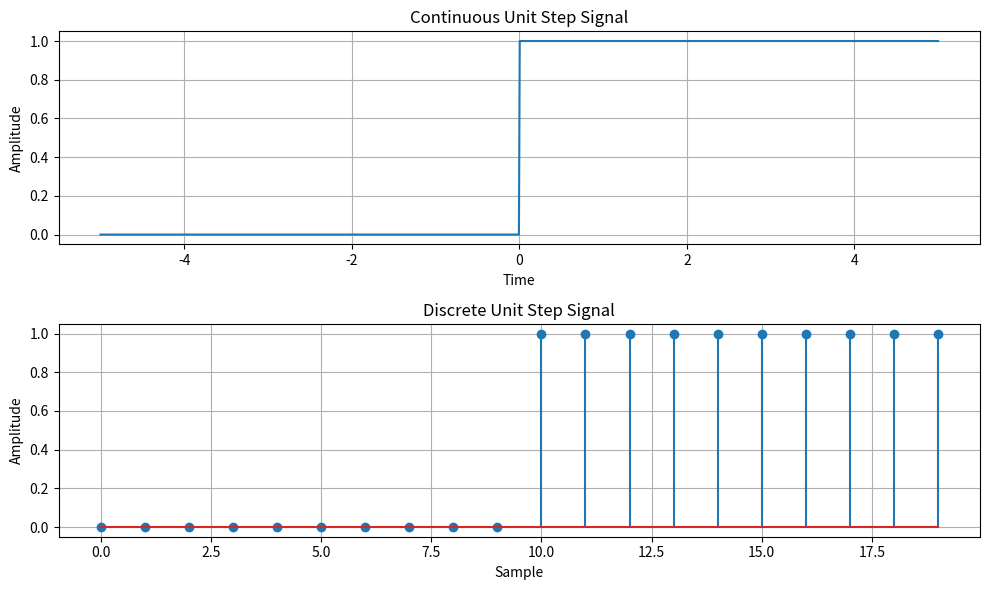

Reproduce this figure in Python.
import numpy as np
import matplotlib.pyplot as plt

def simulate_continuous_unit_step(time):
    unit_step = np.zeros_like(time)
    unit_step[time >= 0] = 1
    return unit_step


def simulate_discrete_unit_step(num_samples):
    unit_step = np.zeros(num_samples)
    unit_step[num_samples // 2:] = 1
    return unit_step


# Define the time range for the continuous unit step signal
time = np.linspace(-5, 5, 1000)

# Simulate the continuous unit step signal
continuous_unit_step = simulate_continuous_unit_step(time)

# Define the number of samples for the discrete unit step signal
num_samples = 20

# Simulate the discrete unit step signal
discrete_unit_step = simulate_discrete_unit_step(num_samples)

# Plot and display the signals
plt.figure(figsize=(10, 6))

# Continuous Unit Step
plt.subplot(2, 1, 1)
plt.plot(time, continuous_unit_step)
plt.title('Continuous Unit Step Signal')
plt.xlabel('Time')
plt.ylabel('Amplitude')
plt.grid(True)

# Discrete Unit Step
plt.subplot(2, 1, 2)
plt.stem(discrete_unit_step)
plt.title('Discrete Unit Step Signal')
plt.xlabel('Sample')
plt.ylabel('Amplitude')
plt.grid(True)

plt.tight_layout()
plt.show()
